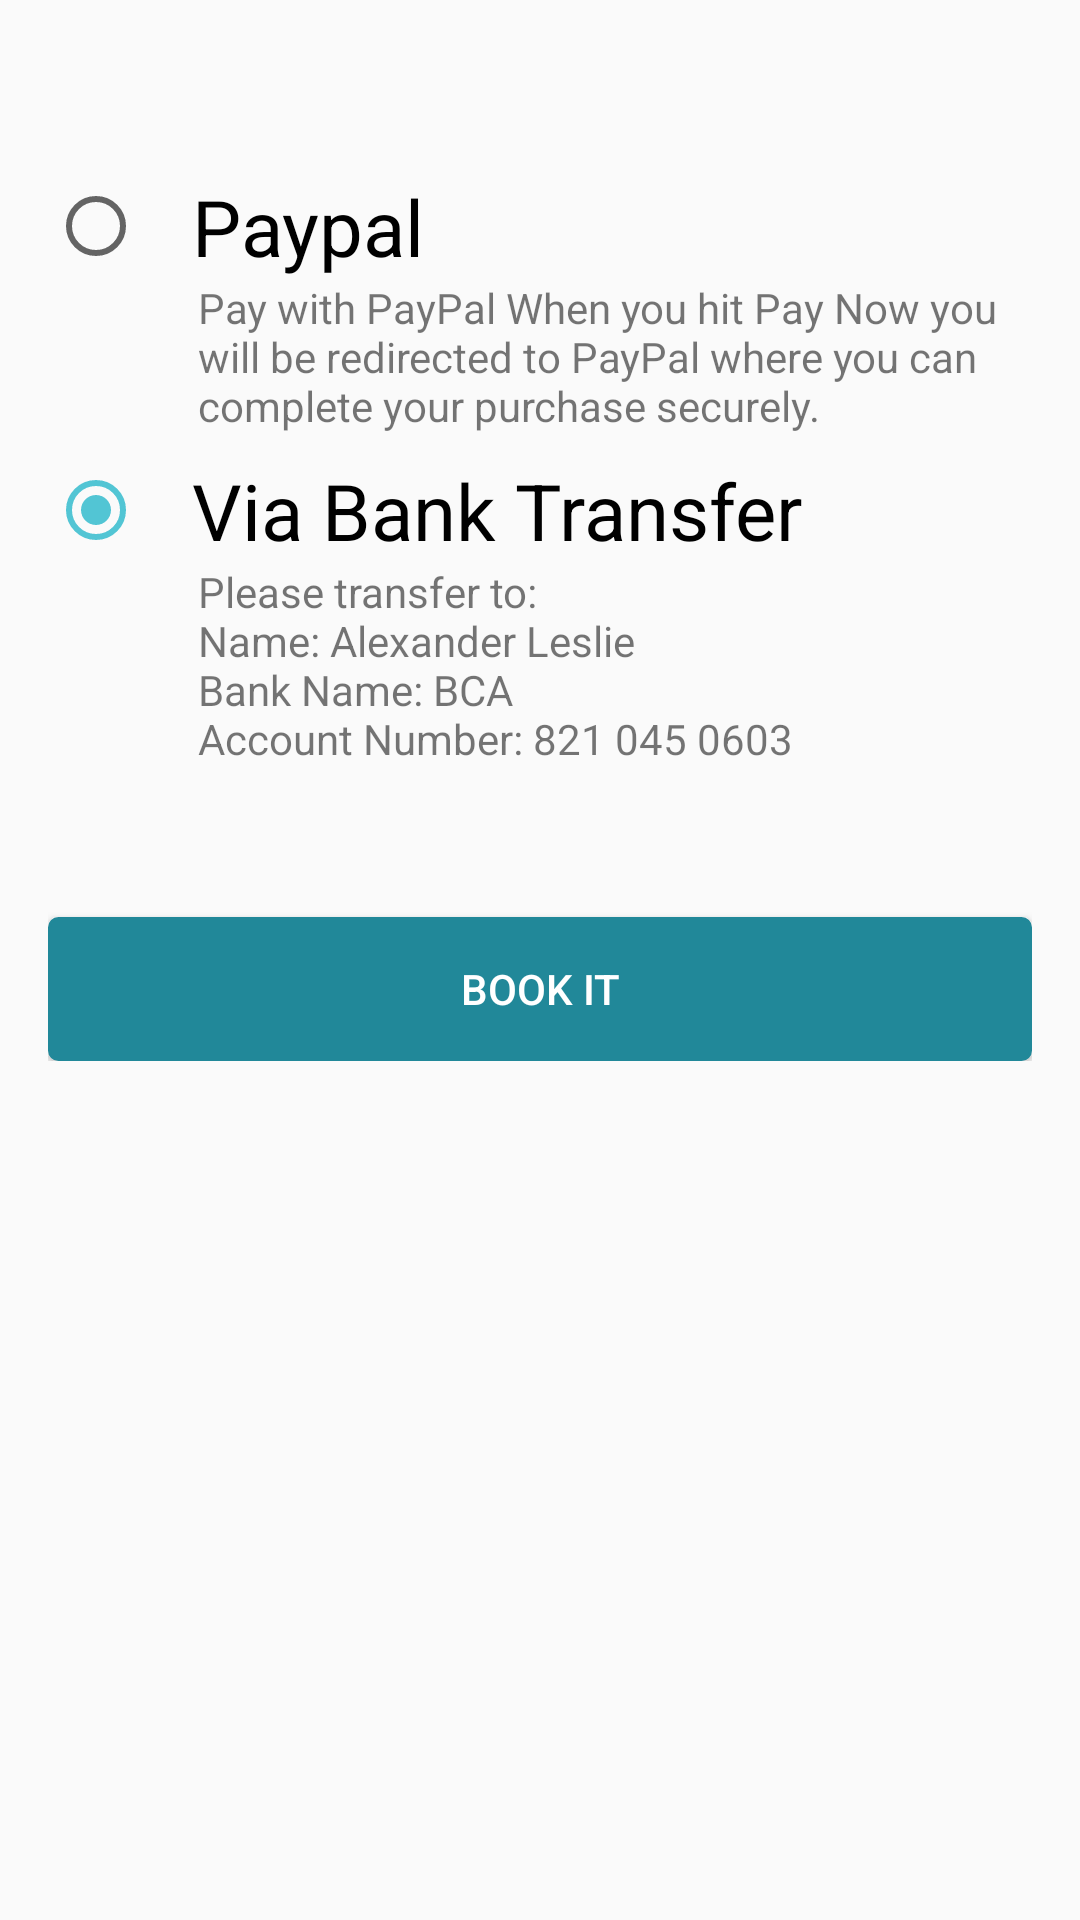

This screen was rendered from an Android layout file. Write that file and the resources it references.
<!-- AndroidManifest.xml: application theme AppTheme -->
<!-- res/layout/activity_payment.xml -->
<?xml version="1.0" encoding="utf-8"?>
<androidx.constraintlayout.widget.ConstraintLayout
        xmlns:android="http://schemas.android.com/apk/res/android"
        xmlns:tools="http://schemas.android.com/tools"
        xmlns:app="http://schemas.android.com/apk/res-auto"
        android:layout_width="match_parent" android:layout_height="match_parent"
        tools:context=".payment.PaymentActivity">

    <RadioGroup
            android:id="@+id/payment_radio_group"
            app:layout_constraintTop_toTopOf="parent"
            android:layout_width="match_parent"
            android:layout_height="wrap_content"
            android:orientation="vertical"
            android:layout_marginTop="50dp"
            android:layout_marginStart="@dimen/horizontal_margin_padding"
            android:layout_marginEnd="@dimen/horizontal_margin_padding"
    >
        <RadioButton
                android:id="@+id/payment_paypal_radio_button"
                android:layout_marginTop="@dimen/vertical_margin_padding"
                android:layout_width="match_parent"
                android:layout_height="wrap_content"
                android:textSize="@dimen/heading_2"
                android:clickable="false"
                android:textColor="@color/text_color"
                android:paddingStart="@dimen/horizontal_margin_padding"
                android:text="Paypal"
        />

        <TextView
                android:text="@string/pay_as_paypal"
                android:layout_width="match_parent"
                android:layout_height="wrap_content"
                android:layout_marginStart="50dp"
        />

        <RadioButton
                android:checked="true"
                android:id="@+id/payment_payinperson_radio_button"
                android:layout_marginTop="@dimen/vertical_margin_padding"
                android:layout_width="match_parent"
                android:layout_height="wrap_content"
                android:textSize="@dimen/heading_2"
                android:paddingStart="@dimen/horizontal_margin_padding"
                android:text="Via Bank Transfer"
        />

        <TextView
                android:text="@string/transfer_description"
                android:layout_width="match_parent"
                android:layout_height="wrap_content"
                android:layout_marginStart="50dp"
        />

        <Button
                android:id="@+id/btn_booked_book"
                android:layout_marginTop="50dp"
                android:background="@drawable/button_standard"
                android:layout_width="match_parent"
                android:layout_height="wrap_content"
                android:text="Book It"
                android:textColor="@android:color/white"
        />
    </RadioGroup>
</androidx.constraintlayout.widget.ConstraintLayout>
<!-- resources referenced by this layout -->
<resources>
  <dimen name="heading_2">26sp</dimen>
  <dimen name="horizontal_margin_padding">16dp</dimen>
  <dimen name="vertical_margin_padding">8dp</dimen>
  <!-- drawable button_standard (drawable) -->
  <?xml version="1.0" encoding="utf-8"?>
  <selector xmlns:android="http://schemas.android.com/apk/res/android" >
      <item android:state_pressed="true" >
          <shape android:shape="rectangle"  >
              <corners android:radius="3dip" />
              <stroke android:width="1dip" android:color="@color/colorAccent" />
              <gradient android:angle="-90" android:startColor="@color/colorAccent" android:endColor="@color/colorAccent"  />
          </shape>
      </item>
      <item android:state_focused="true">
          <shape android:shape="rectangle"  >
              <corners android:radius="3dip" />
              <stroke android:width="1dip" android:color="@color/colorPrimary" />
              <solid android:color="@color/colorPrimary"/>
          </shape>
      </item>
      <item >
          <shape android:shape="rectangle"  >
              <corners android:radius="3dip" />
              <stroke android:width="1dip"
                  android:color="@color/colorPrimary" />
              <gradient android:angle="-90"
                  android:startColor="@color/colorPrimary"
                  android:endColor="@color/colorPrimary" />
          </shape>
      </item>
  </selector>
  <string name="pay_as_paypal">
          Pay with PayPal When you hit Pay Now you will be redirected to PayPal where you can complete your purchase securely.
      </string>
  <string name="transfer_description">
          Please transfer to:\nName: Alexander Leslie\nBank Name: BCA\nAccount Number: 821 045 0603
      </string>
  <style name="AppTheme" parent="Theme.AppCompat.Light.DarkActionBar">
          
          <item name="colorPrimary">@color/colorPrimary</item>
          <item name="colorPrimaryDark">@color/colorPrimaryDark</item>
          <item name="colorAccent">@color/colorAccent</item>
      </style>
  <color name="colorAccent">#52c5d4</color>
  <color name="colorPrimary">#218899</color>
  <color name="colorPrimaryDark">#00574B</color>
</resources>
